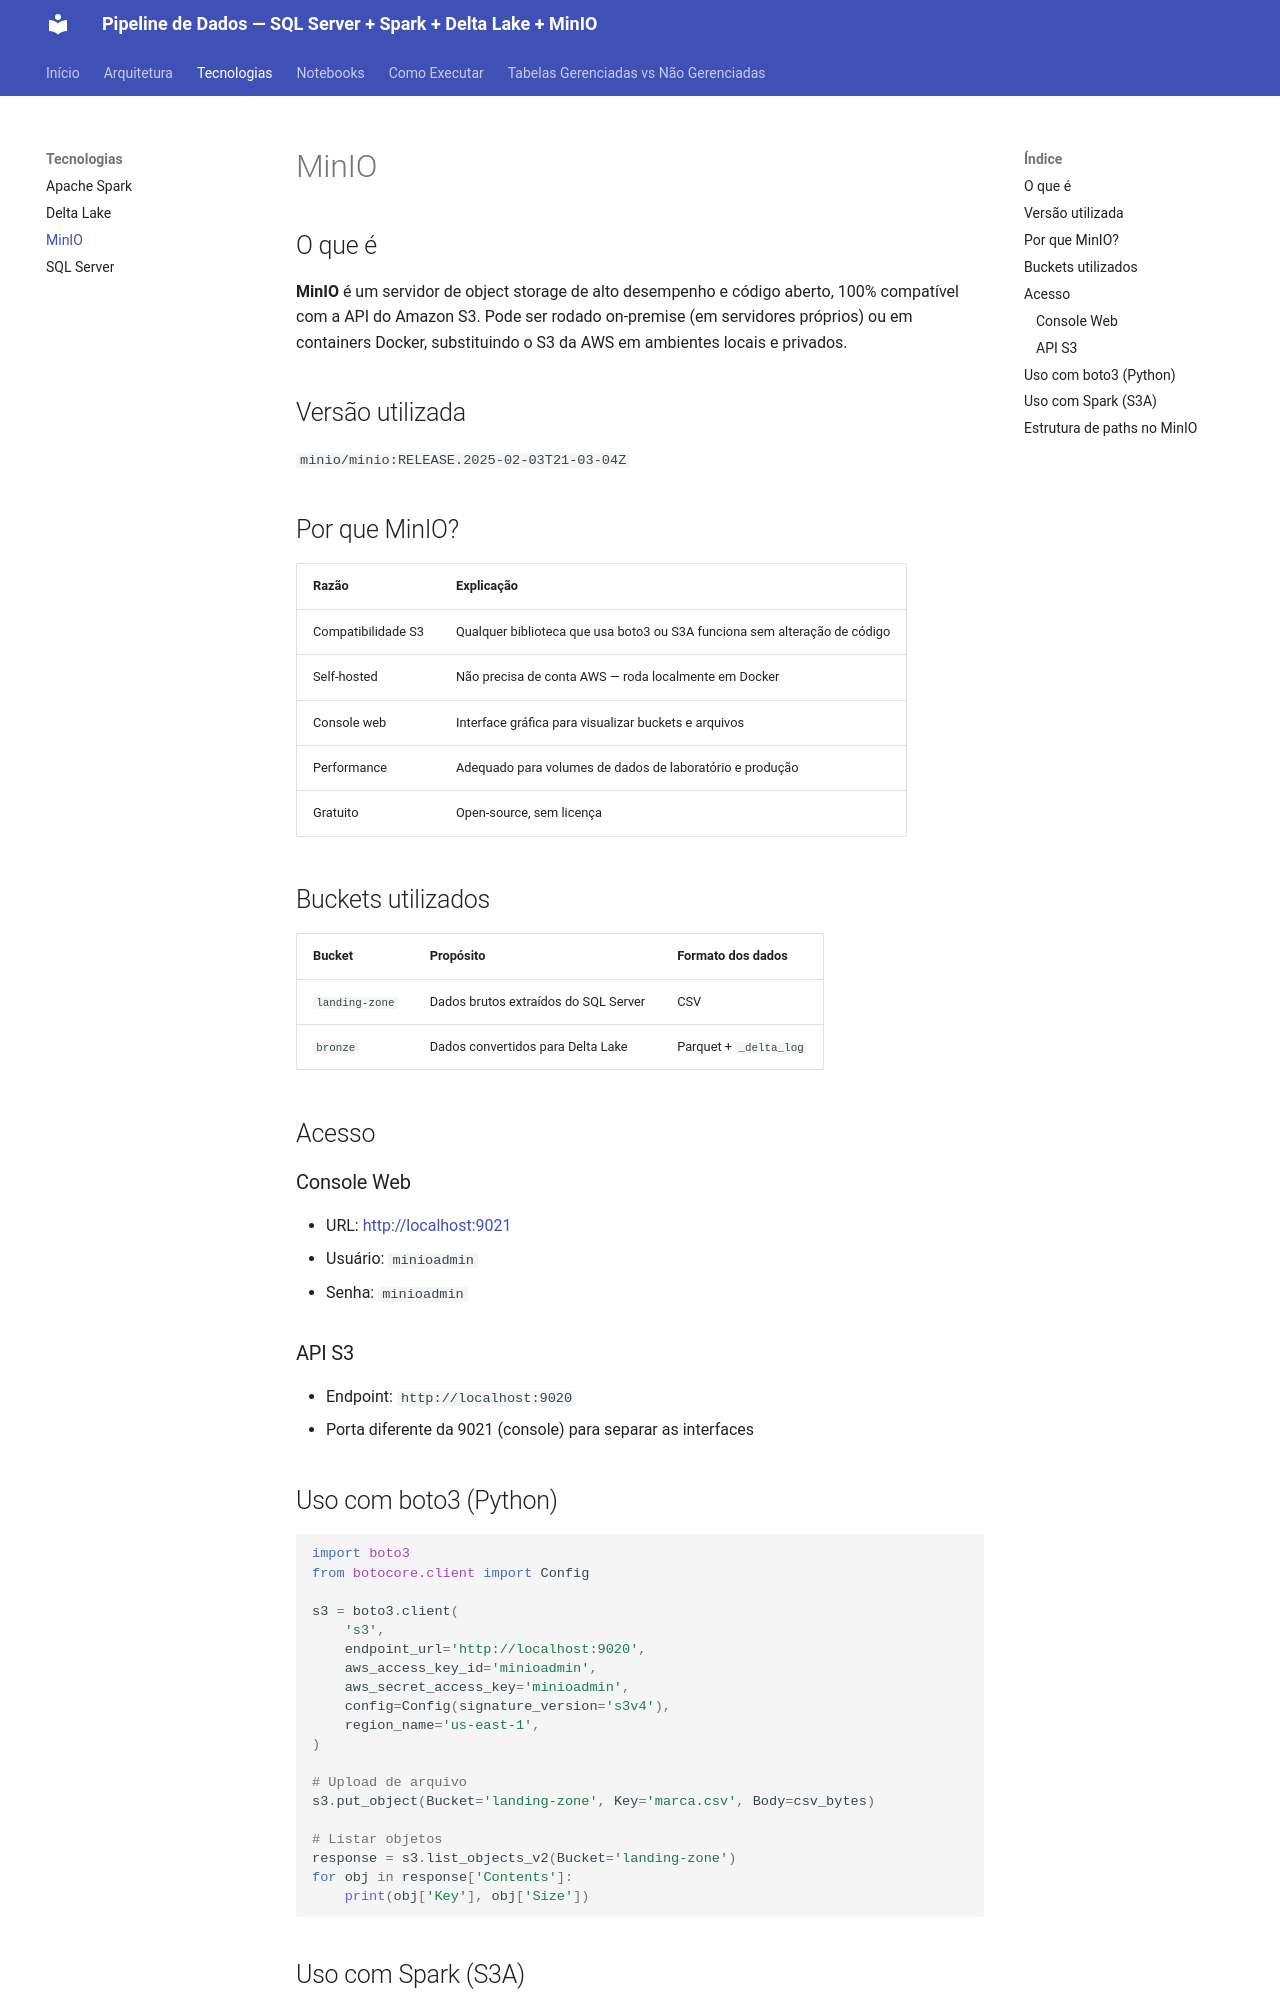

repository: lucascholzeh/pipeline-dados_apache_minio · page: technologies/minio/index.html · generator: mkdocs

# MinIO

## O que é

**MinIO** é um servidor de object storage de alto desempenho e código aberto, 100% compatível com a API do Amazon S3. Pode ser rodado on-premise (em servidores próprios) ou em containers Docker, substituindo o S3 da AWS em ambientes locais e privados.

## Versão utilizada

`minio/minio:RELEASE.2025-02-03T21-03-04Z`

## Por que MinIO?

| Razão | Explicação |
|---|---|
| Compatibilidade S3 | Qualquer biblioteca que usa boto3 ou S3A funciona sem alteração de código |
| Self-hosted | Não precisa de conta AWS — roda localmente em Docker |
| Console web | Interface gráfica para visualizar buckets e arquivos |
| Performance | Adequado para volumes de dados de laboratório e produção |
| Gratuito | Open-source, sem licença |

## Buckets utilizados

| Bucket | Propósito | Formato dos dados |
|---|---|---|
| `landing-zone` | Dados brutos extraídos do SQL Server | CSV |
| `bronze` | Dados convertidos para Delta Lake | Parquet + `_delta_log` |

## Acesso

### Console Web
- URL: [http://localhost:9021](http://localhost:9021)
- Usuário: `minioadmin`
- Senha: `minioadmin`

### API S3
- Endpoint: `http://localhost:9020`
- Porta diferente da 9021 (console) para separar as interfaces

## Uso com boto3 (Python)

```python
import boto3
from botocore.client import Config

s3 = boto3.client(
    's3',
    endpoint_url='http://localhost:9020',
    aws_access_key_id='minioadmin',
    aws_secret_access_key='minioadmin',
    config=Config(signature_version='s3v4'),
    region_name='us-east-1',
)

# Upload de arquivo
s3.put_object(Bucket='landing-zone', Key='marca.csv', Body=csv_bytes)

# Listar objetos
response = s3.list_objects_v2(Bucket='landing-zone')
for obj in response['Contents']:
    print(obj['Key'], obj['Size'])
```
